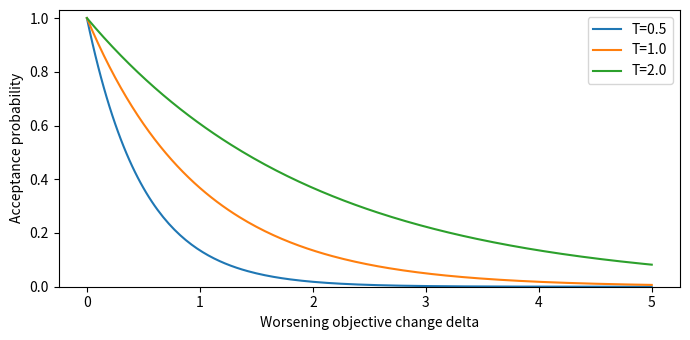
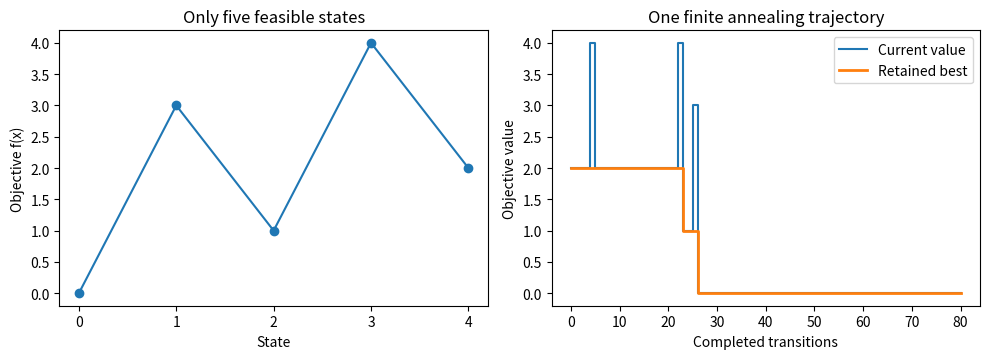
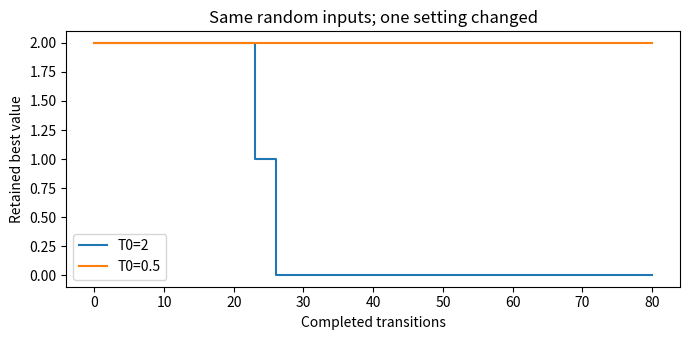
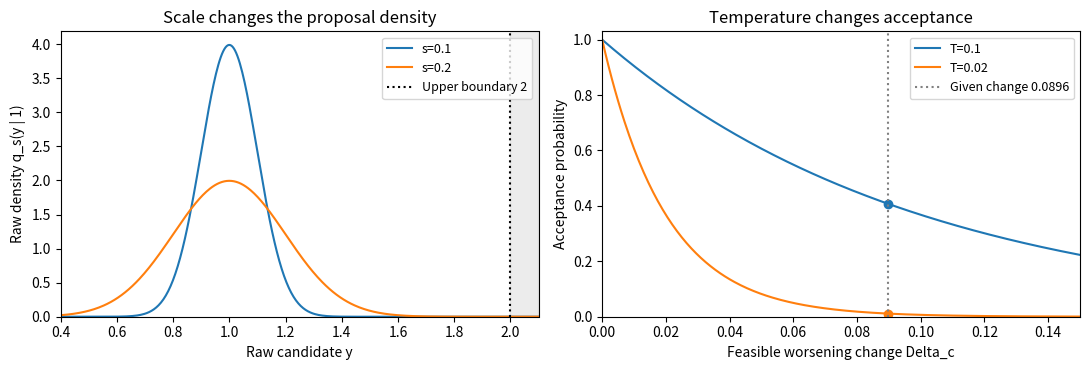

Recreate these plots in Python, in order.
import numpy as np
import matplotlib.pyplot as plt

energy = np.array([0., 3., 1., 4., 2.])
h = 1

def acceptance(delta, temperature):
    if not np.isfinite(temperature) or temperature <= 0:
        raise ValueError('Temperature must be finite and positive.')
    return np.exp(-np.maximum(np.asarray(delta, dtype=float), 0)/temperature)

for temperature in (0.5, 2.0):
    print('T =', temperature, 'probabilities:', acceptance([-2, 0, 2], temperature))
assert np.allclose(acceptance([-2, 0, 2], 2), [1, 1, np.exp(-1)])

# Exact reference from the known landscape: no simulation or objective-call ledger.
Q = np.zeros((len(energy), len(energy)))
for x_reference in range(len(energy)):
    for sign_reference in (-1, 1):
        raw_reference = x_reference + h*sign_reference
        tentative_reference = raw_reference if raw_reference in range(len(energy)) else x_reference
        Q[x_reference, tentative_reference] += 0.5

def transition_matrix(temperature):
    # Row x, column y: delta = f(y) - f(x), for feasible states only.
    alpha = acceptance(energy[None, :] - energy[:, None], temperature)
    kernel = Q*alpha
    np.fill_diagonal(kernel, 0.0)
    # All rejected off-diagonal mass returns to the current state.
    np.fill_diagonal(kernel, 1.0-kernel.sum(axis=1))
    return kernel

assert np.allclose(Q.sum(axis=1), 1) and np.allclose(Q, Q.T)
assert np.allclose(Q[0], [0.5, 0.5, 0, 0, 0])
assert np.allclose(Q[4], [0, 0, 0, 0.5, 0.5])
kernel_T2 = transition_matrix(2.0)
with np.printoptions(precision=6, suppress=True):
    print('Q: rows = current state; columns = tentative state (0,...,4)')
    print(Q)
    print('K at T=2: rows = current state; columns = actual next state (0,...,4)')
    print(kernel_T2)

print('Exact comparison at current state x=4 (not a simulated frequency)')
print(f"{'Quantity':<29} {'T=0.5':>10} {'T=2':>10}")
comparison = []
for temperature in (0.5, 2.0):
    kernel = transition_matrix(temperature)
    alpha43 = float(acceptance(energy[3]-energy[4], temperature))
    comparison.append([Q[4, 3], Q[4, 4], alpha43, kernel[4, 3], kernel[4, 4], kernel[3, 4]])
    alpha = acceptance(energy[None, :] - energy[:, None], temperature)
    diagonal_by_causes = np.diag(Q) + (Q*(1-alpha)).sum(axis=1)
    assert np.all(kernel >= 0) and np.allclose(kernel.sum(axis=1), 1)
    assert np.allclose(np.diag(kernel), diagonal_by_causes)
    assert np.isclose(kernel[4, 3], 0.5*np.exp(-2/temperature))
    assert np.isclose(kernel[4, 4], 0.5+0.5*(1-np.exp(-2/temperature)))
    assert not np.allclose(kernel, kernel.T)
for label, low, high in zip(
        ('q(3|4)', 'q(4|4): boundary self-loop', 'alpha_T(4,3)',
         'K_T(4,3): actually move', 'K_T(4,4): remain at 4', 'K_T(3,4): reverse move'),
        comparison[0], comparison[1]):
    print(f'{label:<29} {low:10.6f} {high:10.6f}')
print('Given raw proposal 3 at T=2, compare u with alpha =', float(acceptance(2, 2)))
for fixed_u in (0.2, 0.8):
    print('u =', fixed_u, ':', 'accept' if fixed_u < acceptance(2, 2) else 'reject')
delta_grid = np.linspace(0, 5, 201)
fig_acceptance, ax = plt.subplots(figsize=(7, 3.5))
for temperature in (0.5, 1.0, 2.0):
    ax.plot(delta_grid, acceptance(delta_grid, temperature), label=f'T={temperature}')
ax.set(xlabel='Worsening objective change delta', ylabel='Acceptance probability', ylim=(0, 1.03))
ax.legend()
fig_acceptance.tight_layout()
plt.show()

proposals = [3, 2, 1, 1, 0, -1]
temperatures = [2., 2., 1., 0.5, 0.5, 0.5]
uniforms = [0.2, 0.9, 0.8, 0.01, 0.4, 0.3]
x, best, evaluations = 4, energy[4], 1
trace = []
trace_diagnostics = []
for t, (y, temperature, u) in enumerate(zip(proposals, temperatures, uniforms), 1):
    previous = x
    feasible = 0 <= y < len(energy)
    probability = float(acceptance(energy[y]-energy[x], temperature)) if feasible else 0.0
    tentative = y if feasible else previous
    evaluations += int(feasible)
    accepted = feasible and u < probability
    if accepted:
        x = y
    best = min(best, energy[x])
    trace.append((t, y, temperature, u, probability, accepted, x, energy[x], best, evaluations))
    trace_diagnostics.append((previous, tentative, feasible, Q[previous, tentative],
                              transition_matrix(temperature)[previous, x]))
print('State and cost trace: raw -> tentative -> actual next state')
print('t previous raw tentative next f(next) best calls')
for row, detail in zip(trace, trace_diagnostics):
    print(f'{row[0]:1d} {detail[0]:8d} {row[1]:3d} {detail[1]:9d} '
          f'{row[6]:4d} {row[7]:7.1f} {row[8]:4.1f} {row[9]:5d}')
print('Probability diagnostics at the previous state (not empirical frequencies)')
print('t    T    u     q alpha(raw) K(prev,next) decision')
for row, detail in zip(trace, trace_diagnostics):
    raw_alpha = f'{row[4]:.6f}' if detail[2] else 'N/A'
    decision = 'boundary' if not detail[2] else ('accept' if row[5] else 'reject')
    print(f'{row[0]:1d} {row[2]:4.1f} {row[3]:4.2f} {detail[3]:5.2f} '
          f'{raw_alpha:>10} {detail[4]:12.6f} {decision}')
assert [row[6] for row in trace] == [3, 2, 2, 1, 0, 0]
assert [row[8] for row in trace] == [2, 1, 1, 1, 0, 0]
assert evaluations == 6  # Initial point plus five feasible proposals.

def anneal_path(signs, uniforms, initial_temperature=2., cooling=0.97, start=4):
    if len(signs) != len(uniforms) or not 0 < cooling <= 1:
        raise ValueError('Use equally long input arrays and 0 < cooling <= 1.')
    if start not in range(len(energy)) or not np.all(np.isin(signs, [-1, 1])):
        raise ValueError('Invalid starting state or sign.')
    if np.any((uniforms < 0) | (uniforms >= 1)):
        raise ValueError('Uniform values must lie in [0,1).')
    acceptance(0, initial_temperature)  # Validate the temperature before running.
    x, calls, accepted, boundary = start, 1, 0, 0
    states, current, best, schedule = [x], [energy[x]], [energy[x]], []
    for step, (sign, u) in enumerate(zip(signs, uniforms)):
        temperature = initial_temperature*cooling**step
        probability = 0.0
        y = x + int(sign)
        if y in range(len(energy)):
            calls += 1
            probability = float(acceptance(energy[y]-energy[x], temperature))
            if u < probability:
                x = y
                accepted += 1
        else:
            boundary += 1
        schedule.append(temperature)
        states.append(x)
        current.append(energy[x])
        best.append(min(best[-1], current[-1]))
    return dict(states=np.array(states), current=np.array(current), best=np.array(best),
                temperatures=np.array(schedule), evaluations=calls, accepted=accepted,
                boundary=boundary, proposals=len(signs))

rng = np.random.default_rng(5050)
signs = rng.choice([-1, 1], size=80)
uniforms = rng.random(80)
baseline = anneal_path(signs, uniforms)
print({key: baseline[key] for key in ('proposals', 'evaluations', 'accepted', 'boundary')})
assert baseline['evaluations'] == 1+baseline['proposals']-baseline['boundary']
assert np.all(np.diff(baseline['best']) <= 0)
fig_path, axes = plt.subplots(1, 2, figsize=(10, 3.7))
axes[0].plot(np.arange(5), energy, 'o-')
axes[0].set(xlabel='State', ylabel='Objective f(x)', title='Only five feasible states', xticks=range(5))
axes[1].step(range(81), baseline['current'], where='post', label='Current value')
axes[1].step(range(81), baseline['best'], where='post', label='Retained best', linewidth=2)
axes[1].set(xlabel='Completed transitions', ylabel='Objective value', title='One finite annealing trajectory')
axes[1].legend()
fig_path.tight_layout()
plt.show()

changed = anneal_path(signs, uniforms, initial_temperature=0.5)
for label, result in [('Baseline T0=2', baseline), ('Changed T0=0.5', changed)]:
    print(label, 'final current =', result['current'][-1], 'final best =', result['best'][-1],
          'accepted =', result['accepted'], 'objective calls =', result['evaluations'])
fig_change, ax = plt.subplots(figsize=(7, 3.5))
for label, result in [('T0=2', baseline), ('T0=0.5', changed)]:
    ax.step(range(81), result['best'], where='post', label=label)
ax.set(xlabel='Completed transitions', ylabel='Retained best value', title='Same random inputs; one setting changed')
ax.legend()
fig_change.tight_layout()
plt.show()

def f_c(value):
    if not np.isfinite(value) or not -2 <= value <= 2:
        raise ValueError('f_c is defined only on [-2, 2].')
    return (value**2-1)**2 + 0.2*value

def continuous_update(x, cached_value, scale, temperature, z, u, objective=f_c):
    # Caller supplies cached_value = f_c(x); do not evaluate the current point again.
    if not all(np.isfinite(v) for v in (x, cached_value, scale, temperature, z, u)):
        raise ValueError('All supplied arithmetic inputs must be finite.')
    if not -2 <= x <= 2 or scale <= 0 or temperature <= 0 or not 0 <= u < 1:
        raise ValueError('Require feasible x, positive s and T, and 0 <= u < 1.')
    raw = x + scale*z
    result = dict(raw=raw, candidate_value=None, delta=None, alpha=None,
                  decision='boundary', next_state=x, next_value=cached_value,
                  raw_displacement=scale*z, actual_displacement=0.0,
                  candidate_calls=0, retained_best=cached_value)
    if not -2 <= raw <= 2:
        return result  # No objective call at an infeasible raw proposal.
    candidate_value = objective(raw)
    delta = candidate_value-cached_value
    alpha = float(np.exp(-max(delta, 0.0)/temperature))
    accepted = u < alpha
    next_state = raw if accepted else x
    next_value = candidate_value if accepted else cached_value
    result.update(candidate_value=candidate_value, delta=delta, alpha=alpha,
                  decision='accept' if accepted else 'reject', next_state=next_state,
                  next_value=next_value, actual_displacement=next_state-x,
                  candidate_calls=1, retained_best=min(cached_value, next_value))
    return result

# Supplied one-update calculations: no random inputs are generated here.
x_c, z_c, u_c = 1.0, -1.0, 0.2
cached_c = f_c(x_c)  # Initial objective evaluation, separate from candidate calls.
continuous_settings = [('Continuous baseline', 0.2, 0.1, z_c),
                       ('Change only T', 0.2, 0.02, z_c),
                       ('Change only s', 0.1, 0.1, z_c),
                       ('Boundary example', 1.5, 0.1, 1.0)]
continuous_rows = [(case_name, continuous_update(x_c, cached_c, s_c, T_c, z_input, u_c))
                   for case_name, s_c, T_c, z_input in continuous_settings]
print('Fixed arithmetic inputs: each row starts again at x=1; u=0.2. Not frequencies.')
print('Candidate and threshold (N/A means outside the objective domain)')
print(f"{'Case':<21} {'raw y':>7} {'f_c(y)':>9} {'Delta_c':>9} {'alpha':>9}")
for case_name, row_c in continuous_rows:
    displayed = ['N/A' if row_c[key] is None else f'{row_c[key]:.6f}'
                 for key in ('candidate_value', 'delta', 'alpha')]
    print(f'{case_name:<21} {row_c["raw"]:7.3f} '
          + ' '.join(f'{value:>9}' for value in displayed))
print('Actual movement and candidate calls (initial objective evaluation excluded)')
print(f"{'Case':<21} {'decision':>8} {'next':>6} {'raw step':>9} {'actual':>9} {'calls':>6}")
for case_name, row_c in continuous_rows:
    print(f'{case_name:<21} {row_c["decision"]:>8} {row_c["next_state"]:6.3f} '
          f'{row_c["raw_displacement"]:9.3f} {row_c["actual_displacement"]:9.3f} '
          f'{row_c["candidate_calls"]:6d}')
print('Retained best after each separate update:', [row['retained_best'] for _, row in continuous_rows])

# Analytic references, not simulated or empirical curves.
fig_continuous, continuous_axes = plt.subplots(1, 2, figsize=(11, 3.8))
y_grid_c = np.linspace(0.4, 2.1, 401)
for scale_c in (0.1, 0.2):
    raw_density_c = np.exp(-0.5*((y_grid_c-x_c)/scale_c)**2)/(scale_c*np.sqrt(2*np.pi))
    continuous_axes[0].plot(y_grid_c, raw_density_c, label=f's={scale_c}')
continuous_axes[0].axvline(2, color='black', linestyle=':', label='Upper boundary 2')
continuous_axes[0].axvspan(2, 2.1, color='gray', alpha=0.15)
continuous_axes[0].set(xlabel='Raw candidate y', ylabel='Raw density q_s(y | 1)',
                       title='Scale changes the proposal density', xlim=(0.4, 2.1), ylim=(0, None))
continuous_axes[0].legend(fontsize=9)
delta_grid_c = np.linspace(0, 0.15, 301)
for temperature_c in (0.1, 0.02):
    curve_c, = continuous_axes[1].plot(delta_grid_c, np.exp(-delta_grid_c/temperature_c),
                                      label=f'T={temperature_c}')
    continuous_axes[1].plot(0.0896, np.exp(-0.0896/temperature_c), 'o', color=curve_c.get_color())
continuous_axes[1].axvline(0.0896, color='gray', linestyle=':', label='Given change 0.0896')
continuous_axes[1].set(xlabel='Feasible worsening change Delta_c', ylabel='Acceptance probability',
                       title='Temperature changes acceptance', xlim=(0, 0.15), ylim=(0, 1.03))
continuous_axes[1].legend(fontsize=9)
fig_continuous.tight_layout()
plt.show()
